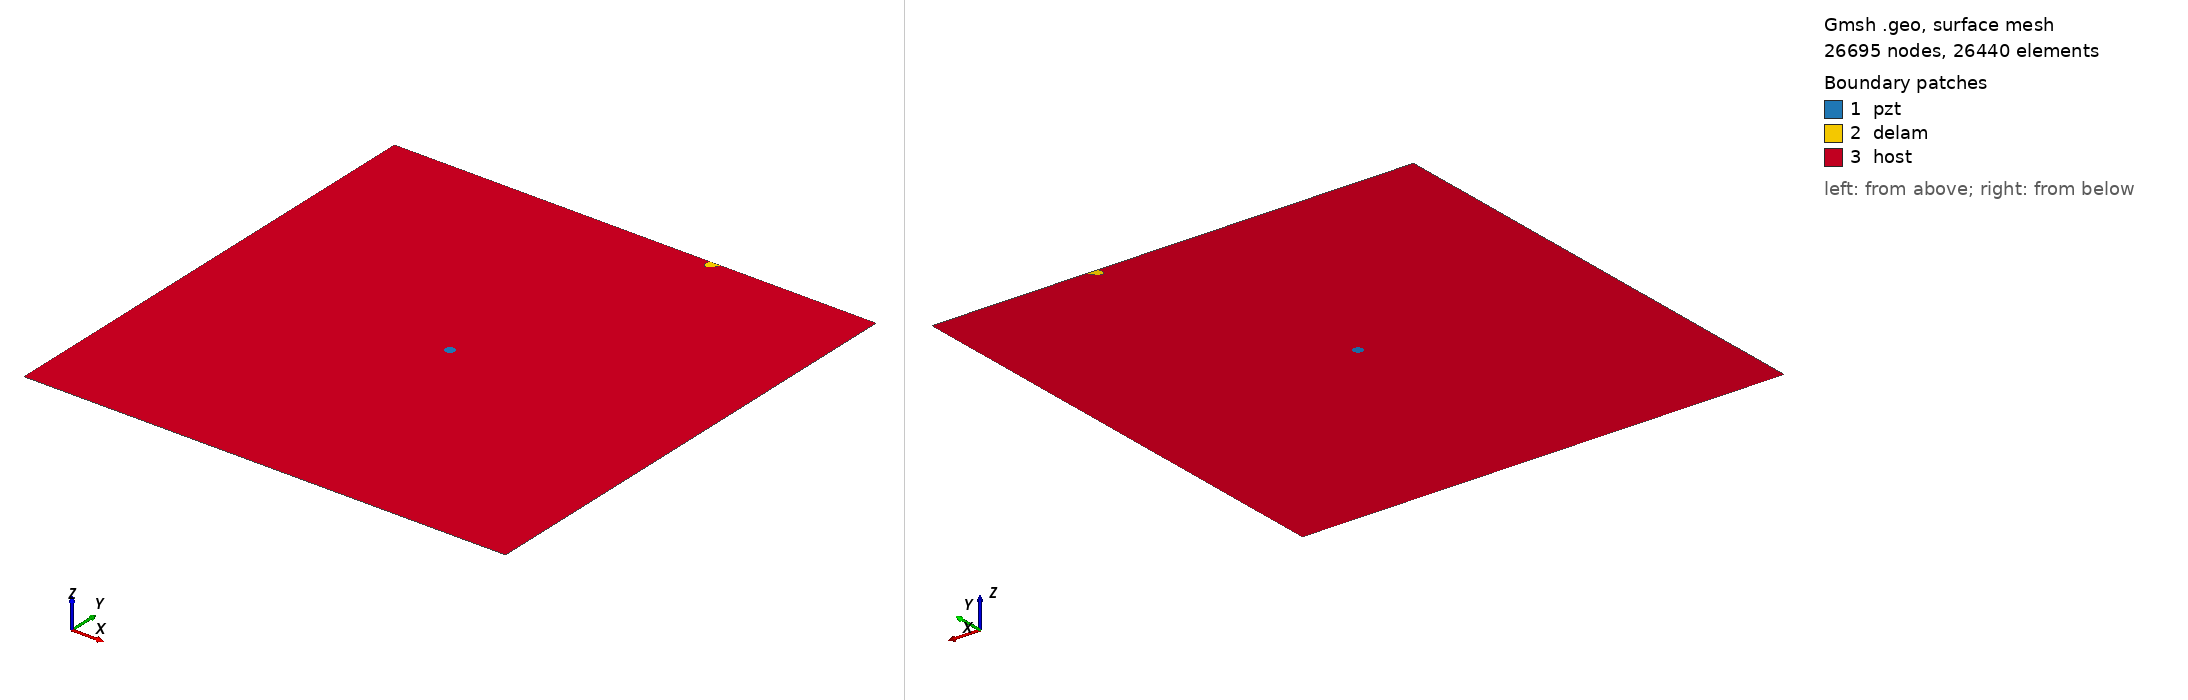

Gmsh geometry script, surface-meshed: 26695 nodes, 26440 surface elements. Boundary patches (legend numbers): 1 pzt, 2 delam, 3 host. Left view from above one corner, right view from below the opposite corner. Legend entries are the model's physical surfaces. The drawing asked Gmsh for element sizes between 1% and 20% of the model's largest extent; the script's own settings can give other sizes.

=== m_402_delam1_position_no_97_a_10mm_b_5mm_angle_60.geo (drawn) ===
SetFactory("OpenCASCADE");
L=0.500000; 
W=0.500000; 
a=0.010000; 
b=0.005000; 
x=0.333333; 
y=0.500000; 
alpha=0.333333 *Pi; 
r=0.005000; 
xpzt=0.250000; 
ypzt=0.250000; 
//+
Point(1) = {0, 0, 0, 1.0};
//+
Point(2) = {L, 0, 0, 1.0};
//+
Point(3) = {L, W, 0, 1.0};
//+
Point(4) = {0, W, 0, 1.0};
//+
Line(1) = {1, 2};
//+
Line(2) = {2, 3};
//+
Line(3) = {3, 4};
//+
Line(4) = {4, 1};
//+
Circle(5) = {xpzt, ypzt, -0, r, 0, 2*Pi};
//+
Ellipse(6) = {x, y, -0, a, b, 0, 2*Pi};
//+
Rotate {{0, 0, 1}, {x, y, 0}, alpha} {
  Curve{6}; 
}
//+
BooleanDifference{ Curve{6}; Delete; }{ Curve{3}; }
//+
Delete {
  Curve{6}; 
}
//+
Delete {
  Curve{3}; 
}
//+
Line(9) = {7, 8};
//+
Line(10) = {3, 8};
//+
Line(11) = {7, 4};
//+
Curve Loop(1) = {5};
//+
Plane Surface(1) = {1};
//+
Curve Loop(2) = {9, 7};
//+
Plane Surface(2) = {2};
//+
Curve Loop(3) = {10, -7, 11, 4, 1, 2};
//+
Curve Loop(4) = {5};
//+
Plane Surface(3) = {3, 4};
//+
Point(9) = {xpzt, ypzt, 0, 1.0};
//+
Point{9} In Surface {1};// mesh node at centre of pzt
//+
Physical Surface("pzt") = {1};
//+
Physical Surface("delam") = {2};
//+
Physical Surface("host") = {3};

Mesh.Algorithm = 6; // Frontal
Mesh.CharacteristicLengthFactor = 0.080000;
Mesh.CharacteristicLengthMin = 0.001000;
Mesh.CharacteristicLengthMax = 0.200000;
Mesh.RecombineAll = 1; // Apply recombination algorithm
Mesh.SubdivisionAlgorithm = 1; // 1: all quadrangles
Mesh.Smoothing = 1;
